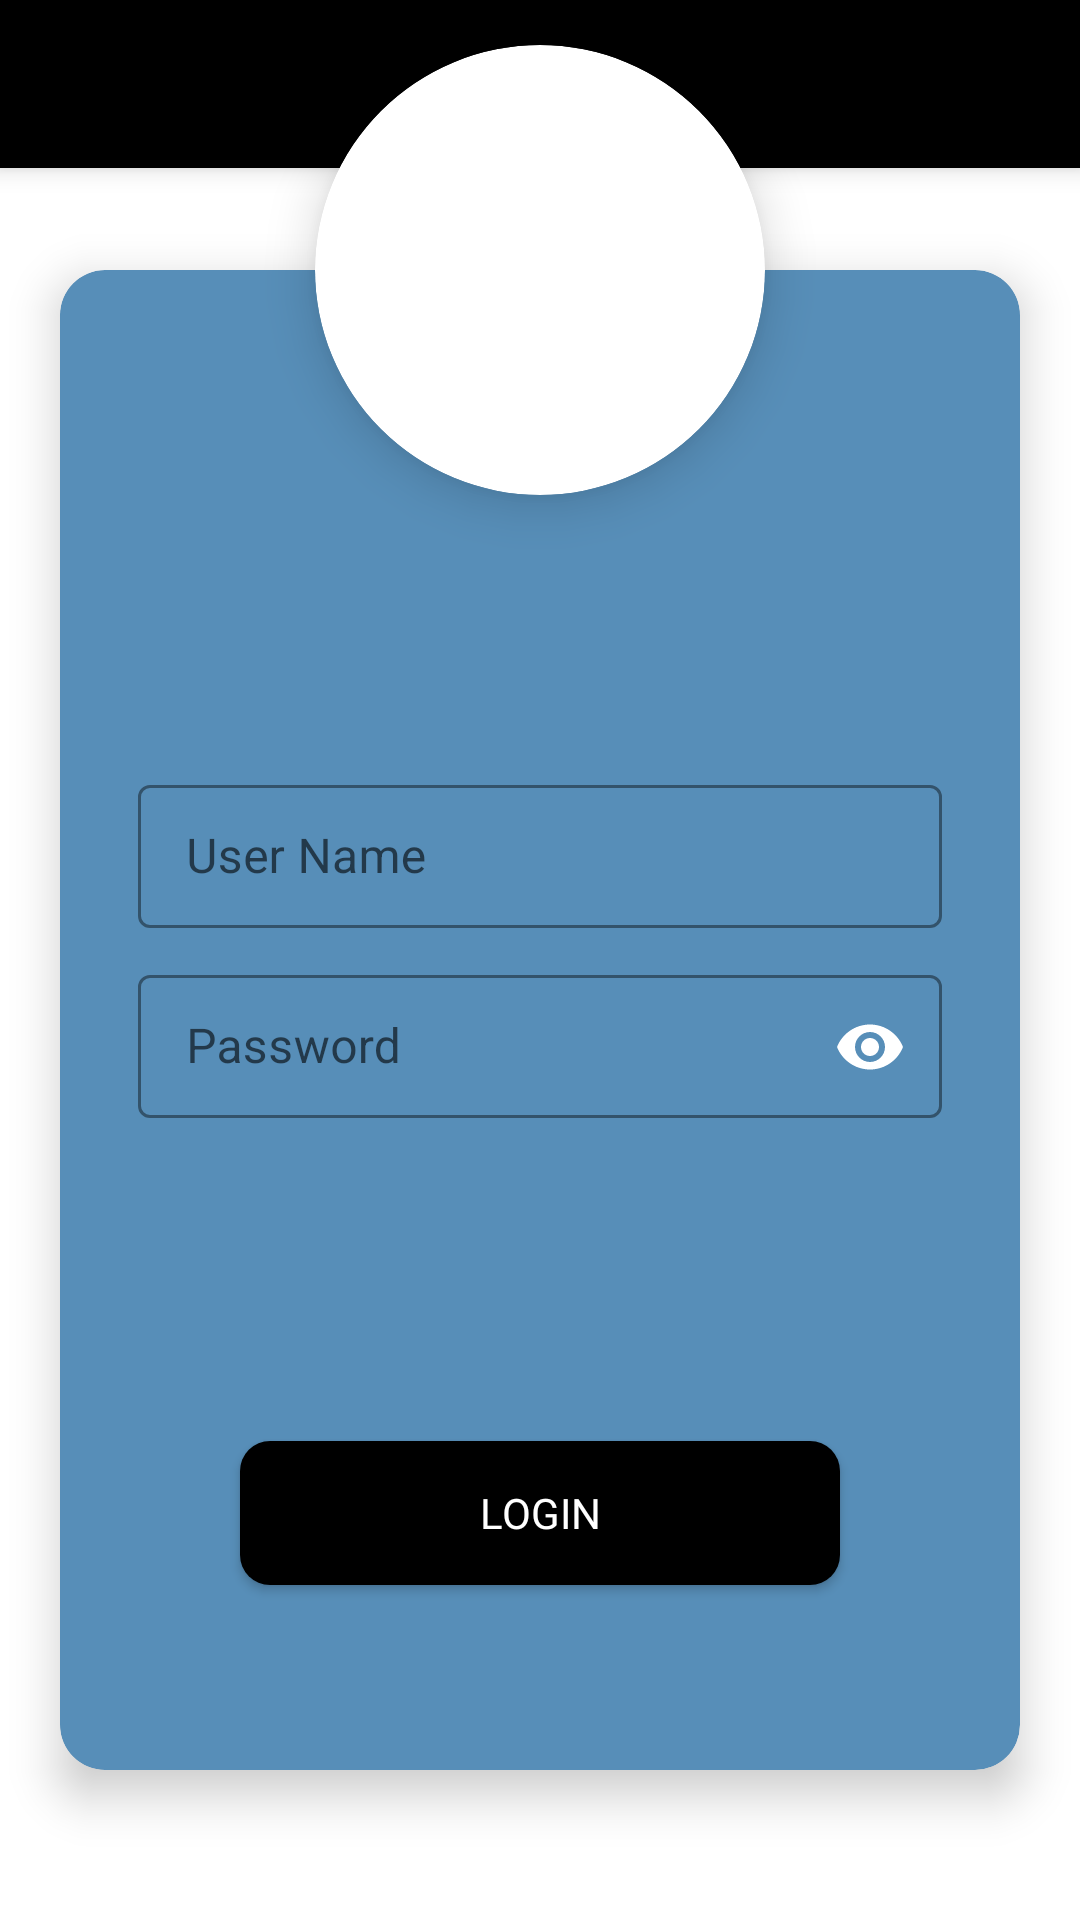

Android layout source for this screen:
<!-- AndroidManifest.xml: application theme contacts -->
<!-- res/layout/fragment_login.xml -->
<?xml version="1.0" encoding="utf-8"?>
<layout xmlns:android="http://schemas.android.com/apk/res/android"
    xmlns:app="http://schemas.android.com/apk/res-auto">

    <androidx.constraintlayout.widget.ConstraintLayout
        android:layout_width="match_parent"
        android:layout_height="match_parent">

        <androidx.appcompat.widget.Toolbar
            android:id="@+id/toolbar"
            android:layout_width="match_parent"
            android:layout_height="wrap_content"
            android:background="@color/black"
            android:elevation="@dimen/dimen_5"
            android:minHeight="?attr/actionBarSize"
            app:layout_constraintTop_toTopOf="parent">

            <RelativeLayout
                android:layout_width="match_parent"
                android:layout_height="match_parent">

                <LinearLayout
                    android:layout_width="wrap_content"
                    android:layout_height="wrap_content"
                    android:orientation="horizontal">

                    <TextView
                        android:id="@+id/toolbar_title"
                        android:layout_width="wrap_content"
                        android:layout_height="wrap_content"
                        android:layout_gravity="center"
                        android:layout_margin="@dimen/dimen_7"
                        android:fontFamily="@font/montserrat_bold"
                        android:textColor="@color/white"
                        android:textSize="@dimen/dimen_18_sp" />
                </LinearLayout>
            </RelativeLayout>
        </androidx.appcompat.widget.Toolbar>

        <androidx.cardview.widget.CardView
            android:id="@+id/bottomCard"
            android:layout_width="match_parent"
            android:layout_height="@dimen/profile_card_view_height"
            android:layout_margin="@dimen/dimen_20"
            app:cardBackgroundColor="@color/light_blue"
            app:cardCornerRadius="@dimen/dimen_15"
            app:cardElevation="@dimen/dimen_9"
            app:layout_constraintBottom_toBottomOf="parent"
            app:layout_constraintEnd_toEndOf="parent"
            app:layout_constraintStart_toStartOf="parent"
            app:layout_constraintTop_toTopOf="parent"
            app:layout_constraintVertical_bias="@dimen/constraintVertical_bias">

            <androidx.constraintlayout.widget.ConstraintLayout
                android:layout_width="match_parent"
                android:layout_height="match_parent"
                android:layout_margin="@dimen/dimen_16">

                <androidx.constraintlayout.widget.Guideline
                    android:id="@+id/guideline_login1"
                    android:layout_width="wrap_content"
                    android:layout_height="wrap_content"
                    android:orientation="horizontal"
                    app:layout_constraintGuide_percent="@dimen/login_top_constraintGuide_percent" />

                <com.google.android.material.textfield.TextInputLayout
                    android:id="@+id/input_userName"
                    style="@style/LoginTextInputLayoutStyle"
                    android:layout_width="match_parent"
                    android:layout_height="wrap_content"
                    android:layout_margin="@dimen/dimen_10"
                    android:hint="@string/enter_user_name"
                    app:endIconCheckable="true"
                    app:endIconDrawable="@drawable/baseline_person_24"
                    app:endIconMode="custom"
                    app:endIconTint="@color/white"
                    app:hintTextColor="@color/white"
                    app:layout_constraintEnd_toEndOf="parent"
                    app:layout_constraintStart_toStartOf="parent"
                    app:layout_constraintTop_toBottomOf="@+id/guideline_login1">

                    <com.google.android.material.textfield.TextInputEditText
                        android:id="@+id/et_Name"
                        android:layout_width="match_parent"
                        android:layout_height="wrap_content"
                        android:imeOptions="actionNext"
                        android:inputType="text"
                        android:maxLines="1" />
                </com.google.android.material.textfield.TextInputLayout>

                <com.google.android.material.textfield.TextInputLayout
                    android:id="@+id/input_password"
                    style="@style/LoginTextInputLayoutStyle"
                    android:layout_width="match_parent"
                    android:layout_height="wrap_content"
                    android:layout_margin="@dimen/dimen_10"
                    android:hint="@string/enter_password"
                    app:endIconCheckable="true"
                    app:endIconMode="password_toggle"
                    app:endIconTint="@color/black"
                    app:hintTextColor="@color/white"
                    app:layout_constraintEnd_toEndOf="parent"
                    app:layout_constraintStart_toStartOf="parent"
                    app:layout_constraintTop_toBottomOf="@+id/input_userName"
                    app:passwordToggleEnabled="true">

                    <com.google.android.material.textfield.TextInputEditText
                        android:id="@+id/et_password"
                        android:layout_width="match_parent"
                        android:layout_height="wrap_content"
                        android:imeOptions="actionDone"
                        android:inputType="textPassword"
                        android:maxLines="1" />
                </com.google.android.material.textfield.TextInputLayout>

                <androidx.constraintlayout.widget.Guideline
                    android:id="@+id/guideline_login2"
                    android:layout_width="wrap_content"
                    android:layout_height="wrap_content"
                    android:orientation="horizontal"
                    app:layout_constraintGuide_percent="@dimen/profile_bottom_layout_constraintGuide_percent" />

                <androidx.appcompat.widget.AppCompatButton
                    android:id="@+id/bt_login"
                    android:layout_width="@dimen/button_width"
                    android:layout_height="wrap_content"
                    android:background="@drawable/bg_button"
                    android:backgroundTint="@color/black"
                    android:fontFamily="@font/montserrat_semi_bold"
                    android:text="@string/log_in"
                    android:textAlignment="center"
                    android:textAllCaps="true"
                    android:textColor="@color/white"
                    app:layout_constraintLeft_toLeftOf="parent"
                    app:layout_constraintRight_toRightOf="parent"
                    app:layout_constraintTop_toBottomOf="@+id/guideline_login2" />

                <ProgressBar
                    android:id="@+id/pb_login"
                    android:layout_width="wrap_content"
                    android:layout_height="wrap_content"
                    android:visibility="gone"
                    app:layout_constraintBottom_toBottomOf="parent"
                    app:layout_constraintEnd_toEndOf="parent"
                    app:layout_constraintStart_toStartOf="parent"
                    app:layout_constraintTop_toTopOf="parent" />

            </androidx.constraintlayout.widget.ConstraintLayout>
        </androidx.cardview.widget.CardView>

        <androidx.cardview.widget.CardView
            android:id="@+id/cv_image"
            android:layout_width="wrap_content"
            android:layout_height="wrap_content"
            app:cardBackgroundColor="@color/white"
            app:cardCornerRadius="@dimen/card_corner_radius"
            app:cardElevation="@dimen/dimen_10"
            app:cardPreventCornerOverlap="false"
            app:layout_constraintBottom_toTopOf="@id/bottomCard"
            app:layout_constraintEnd_toEndOf="parent"
            app:layout_constraintStart_toStartOf="parent"
            app:layout_constraintTop_toTopOf="@id/bottomCard">

            <ImageView
                android:id="@+id/image"
                android:layout_width="@dimen/profile_imageview_width"
                android:layout_height="@dimen/profile_imageview_height"
                android:padding="@dimen/dimen_30"
                android:scaleType="fitXY"
                android:src="@drawable/android"
                app:layout_constraintBottom_toBottomOf="parent"
                app:layout_constraintEnd_toEndOf="parent"
                app:layout_constraintStart_toStartOf="parent"
                app:layout_constraintTop_toTopOf="parent" />
        </androidx.cardview.widget.CardView>

    </androidx.constraintlayout.widget.ConstraintLayout>
</layout>
<!-- resources referenced by this layout -->
<resources>
  <color name="black">#FF000000</color>
  <color name="light_blue">#578EB8</color>
  <color name="white">#FFFFFFFF</color>
  <dimen name="button_width">200dp</dimen>
  <dimen name="card_corner_radius">120dp</dimen>
  <item name="constraintVertical_bias" format="float" type="dimen">.7</item>
  <dimen name="dimen_10">10dp</dimen>
  <dimen name="dimen_15">15dp</dimen>
  <dimen name="dimen_16">16dp</dimen>
  <dimen name="dimen_18_sp">18sp</dimen>
  <dimen name="dimen_20">20dp</dimen>
  <dimen name="dimen_30">30dp</dimen>
  <dimen name="dimen_5">5dp</dimen>
  <dimen name="dimen_7">7dp</dimen>
  <dimen name="dimen_9">9dp</dimen>
  <item name="login_top_constraintGuide_percent" format="float" type="dimen">0.30</item>
  <item name="profile_bottom_layout_constraintGuide_percent" format="float" type="dimen">0.80</item>
  <dimen name="profile_card_view_height">500dp</dimen>
  <dimen name="profile_imageview_height">150dp</dimen>
  <dimen name="profile_imageview_width">150dp</dimen>
  <!-- drawable bg_button (drawable) -->
  <?xml version="1.0" encoding="utf-8"?>
  <shape xmlns:android="http://schemas.android.com/apk/res/android"
      android:shape="rectangle">
  
      <solid android:color="@color/yellow" />
      <corners android:radius="10dp" />
  </shape>
  <string name="enter_password">Password</string>
  <string name="enter_user_name">User Name</string>
  <string name="log_in">Login</string>
  <style name="LoginTextInputLayoutStyle" parent="Widget.MaterialComponents.TextInputLayout.OutlinedBox.Dense">
          <item name="boxStrokeColor">@color/white</item>
          <item name="boxStrokeWidth">1dp</item>
      </style>
  <style name="contacts" parent="Base.Theme.contacts" />
  <color name="yellow">#FFC107</color>
  <style name="Base.Theme.contacts" parent="Theme.MaterialComponents.DayNight.NoActionBar">
          
          
  
          <item name="android:statusBarColor">@color/black</item>
  
      </style>
</resources>
